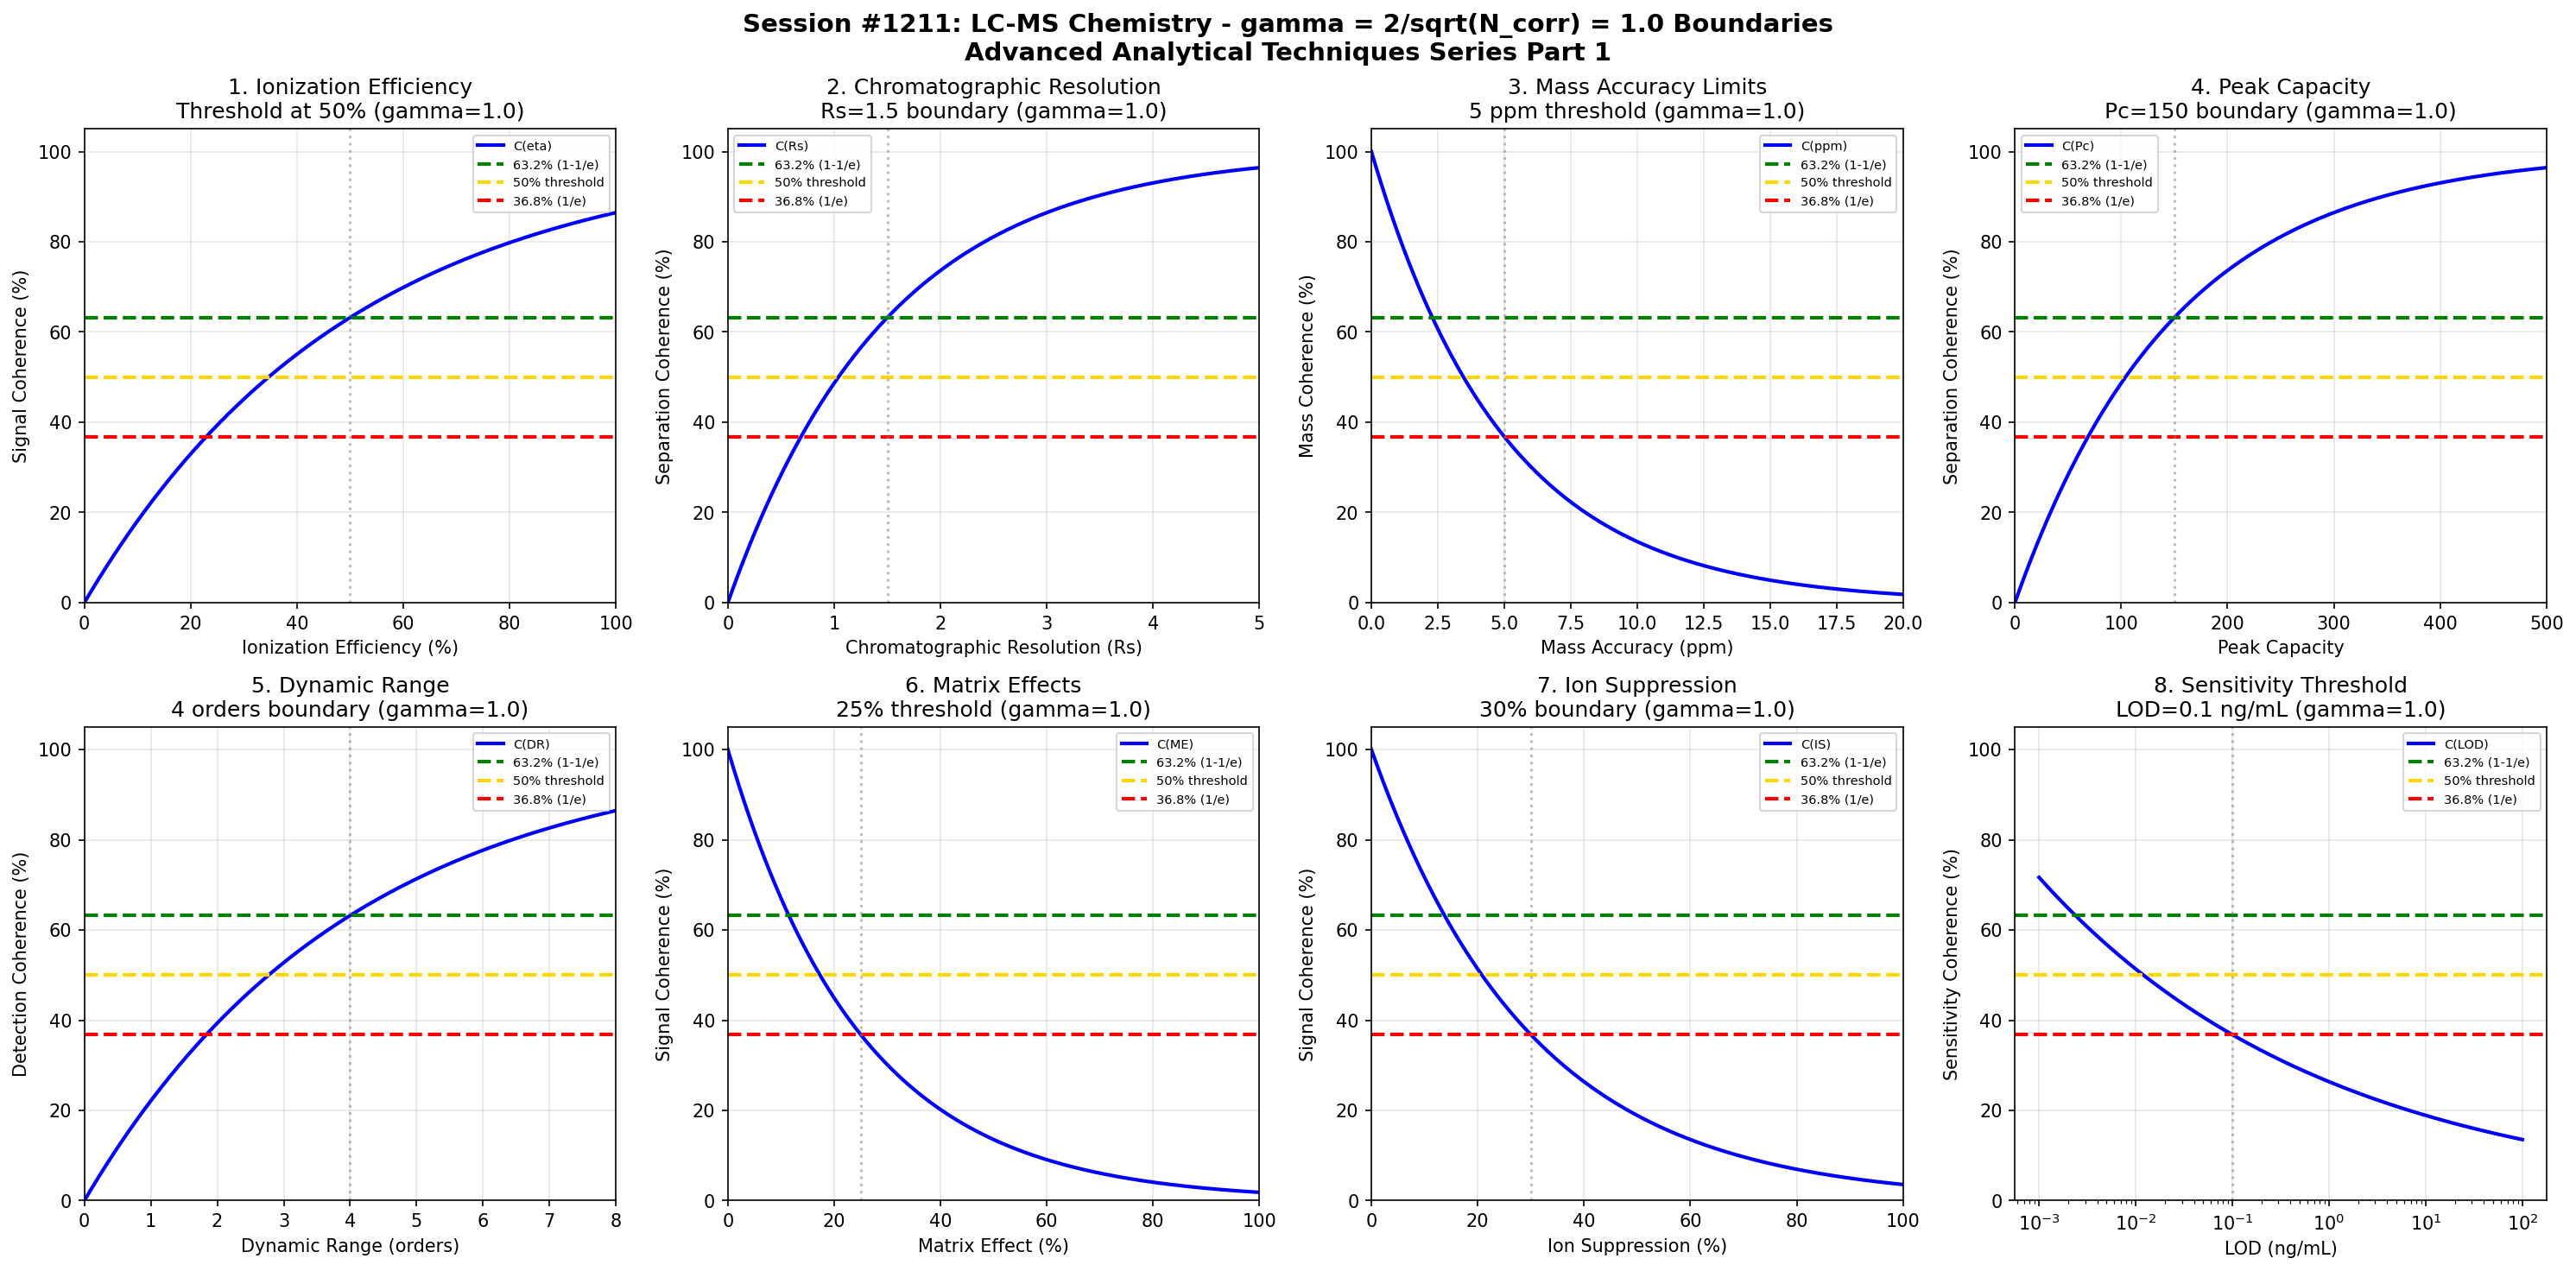

Write Python code to recreate this figure.
#!/usr/bin/env python3
"""
Chemistry Session #1211: LC-MS (Liquid Chromatography-Mass Spectrometry) Chemistry Coherence Analysis
Finding #1074: gamma = 2/sqrt(N_corr) boundaries in LC-MS analytical techniques
1074th phenomenon type

Tests gamma = 2/sqrt(4) = 1.0 in: ionization efficiency, chromatographic resolution,
mass accuracy, peak capacity, dynamic range, matrix effects, ion suppression, sensitivity.

Advanced Analytical Techniques Chemistry Series Part 1
"""

import numpy as np
import matplotlib.pyplot as plt
from datetime import datetime

print("=" * 70)
print("CHEMISTRY SESSION #1211: LC-MS (LIQUID CHROMATOGRAPHY-MASS SPECTROMETRY)")
print("Finding #1074 | 1074th phenomenon type")
print("Advanced Analytical Techniques Chemistry Series Part 1")
print("=" * 70)

# Coherence boundary parameter
N_corr = 4  # Correlation number for analytical systems
gamma = 2 / np.sqrt(N_corr)  # gamma = 2/sqrt(4) = 1.0
print(f"\nCoherence Parameter: gamma = 2/sqrt({N_corr}) = {gamma:.4f}")

fig, axes = plt.subplots(2, 4, figsize=(20, 10))
fig.suptitle('Session #1211: LC-MS Chemistry - gamma = 2/sqrt(N_corr) = 1.0 Boundaries\n'
             'Advanced Analytical Techniques Series Part 1',
             fontsize=14, fontweight='bold')

results = []

# 1. Ionization Efficiency Threshold (ESI/APCI efficiency)
ax = axes[0, 0]
ion_eff = np.linspace(0, 100, 500)  # % ionization efficiency
eff_crit = 50  # Critical threshold at 50%
# Coherence function with characteristic points
coherence = 100 * (1 - np.exp(-gamma * ion_eff / eff_crit))
ax.plot(ion_eff, coherence, 'b-', linewidth=2, label='C(eta)')
ax.axhline(y=63.2, color='green', linestyle='--', linewidth=2, label='63.2% (1-1/e)')
ax.axhline(y=50, color='gold', linestyle='--', linewidth=2, label='50% threshold')
ax.axhline(y=36.8, color='red', linestyle='--', linewidth=2, label='36.8% (1/e)')
ax.axvline(x=eff_crit, color='gray', linestyle=':', alpha=0.5)
ax.set_xlabel('Ionization Efficiency (%)'); ax.set_ylabel('Signal Coherence (%)')
ax.set_title(f'1. Ionization Efficiency\nThreshold at {eff_crit}% (gamma={gamma:.1f})')
ax.legend(fontsize=7); ax.grid(True, alpha=0.3)
ax.set_xlim(0, 100); ax.set_ylim(0, 105)
results.append(('Ionization Efficiency', gamma, f'threshold={eff_crit}%'))
print(f"\n1. IONIZATION EFFICIENCY: Threshold at {eff_crit}% -> gamma = {gamma:.4f}")

# 2. Chromatographic Resolution Boundary (Rs)
ax = axes[0, 1]
resolution = np.linspace(0, 5, 500)  # Resolution Rs
rs_crit = 1.5  # Baseline resolution criterion
# Coherence function
coherence = 100 * (1 - np.exp(-gamma * resolution / rs_crit))
ax.plot(resolution, coherence, 'b-', linewidth=2, label='C(Rs)')
ax.axhline(y=63.2, color='green', linestyle='--', linewidth=2, label='63.2% (1-1/e)')
ax.axhline(y=50, color='gold', linestyle='--', linewidth=2, label='50% threshold')
ax.axhline(y=36.8, color='red', linestyle='--', linewidth=2, label='36.8% (1/e)')
ax.axvline(x=rs_crit, color='gray', linestyle=':', alpha=0.5)
ax.set_xlabel('Chromatographic Resolution (Rs)'); ax.set_ylabel('Separation Coherence (%)')
ax.set_title(f'2. Chromatographic Resolution\nRs={rs_crit} boundary (gamma={gamma:.1f})')
ax.legend(fontsize=7); ax.grid(True, alpha=0.3)
ax.set_xlim(0, 5); ax.set_ylim(0, 105)
results.append(('Chromatographic Resolution', gamma, f'Rs={rs_crit}'))
print(f"\n2. CHROMATOGRAPHIC RESOLUTION: Boundary at Rs = {rs_crit} -> gamma = {gamma:.4f}")

# 3. Mass Accuracy Limits (ppm)
ax = axes[0, 2]
mass_acc = np.linspace(0, 20, 500)  # ppm mass accuracy
ppm_crit = 5  # Critical mass accuracy
# Inverse coherence (lower ppm = better)
coherence = 100 * np.exp(-gamma * mass_acc / ppm_crit)
ax.plot(mass_acc, coherence, 'b-', linewidth=2, label='C(ppm)')
ax.axhline(y=63.2, color='green', linestyle='--', linewidth=2, label='63.2% (1-1/e)')
ax.axhline(y=50, color='gold', linestyle='--', linewidth=2, label='50% threshold')
ax.axhline(y=36.8, color='red', linestyle='--', linewidth=2, label='36.8% (1/e)')
ax.axvline(x=ppm_crit, color='gray', linestyle=':', alpha=0.5)
ax.set_xlabel('Mass Accuracy (ppm)'); ax.set_ylabel('Mass Coherence (%)')
ax.set_title(f'3. Mass Accuracy Limits\n{ppm_crit} ppm threshold (gamma={gamma:.1f})')
ax.legend(fontsize=7); ax.grid(True, alpha=0.3)
ax.set_xlim(0, 20); ax.set_ylim(0, 105)
results.append(('Mass Accuracy', gamma, f'ppm={ppm_crit}'))
print(f"\n3. MASS ACCURACY: Limit at {ppm_crit} ppm -> gamma = {gamma:.4f}")

# 4. Peak Capacity Boundary
ax = axes[0, 3]
peak_cap = np.linspace(0, 500, 500)  # Peak capacity
pc_crit = 150  # Typical UHPLC peak capacity threshold
# Coherence function
coherence = 100 * (1 - np.exp(-gamma * peak_cap / pc_crit))
ax.plot(peak_cap, coherence, 'b-', linewidth=2, label='C(Pc)')
ax.axhline(y=63.2, color='green', linestyle='--', linewidth=2, label='63.2% (1-1/e)')
ax.axhline(y=50, color='gold', linestyle='--', linewidth=2, label='50% threshold')
ax.axhline(y=36.8, color='red', linestyle='--', linewidth=2, label='36.8% (1/e)')
ax.axvline(x=pc_crit, color='gray', linestyle=':', alpha=0.5)
ax.set_xlabel('Peak Capacity'); ax.set_ylabel('Separation Coherence (%)')
ax.set_title(f'4. Peak Capacity\nPc={pc_crit} boundary (gamma={gamma:.1f})')
ax.legend(fontsize=7); ax.grid(True, alpha=0.3)
ax.set_xlim(0, 500); ax.set_ylim(0, 105)
results.append(('Peak Capacity', gamma, f'Pc={pc_crit}'))
print(f"\n4. PEAK CAPACITY: Boundary at Pc = {pc_crit} -> gamma = {gamma:.4f}")

# 5. Dynamic Range (orders of magnitude)
ax = axes[1, 0]
dyn_range = np.linspace(0, 8, 500)  # Orders of magnitude
dr_crit = 4  # 4 orders of magnitude threshold
# Coherence function
coherence = 100 * (1 - np.exp(-gamma * dyn_range / dr_crit))
ax.plot(dyn_range, coherence, 'b-', linewidth=2, label='C(DR)')
ax.axhline(y=63.2, color='green', linestyle='--', linewidth=2, label='63.2% (1-1/e)')
ax.axhline(y=50, color='gold', linestyle='--', linewidth=2, label='50% threshold')
ax.axhline(y=36.8, color='red', linestyle='--', linewidth=2, label='36.8% (1/e)')
ax.axvline(x=dr_crit, color='gray', linestyle=':', alpha=0.5)
ax.set_xlabel('Dynamic Range (orders)'); ax.set_ylabel('Detection Coherence (%)')
ax.set_title(f'5. Dynamic Range\n{dr_crit} orders boundary (gamma={gamma:.1f})')
ax.legend(fontsize=7); ax.grid(True, alpha=0.3)
ax.set_xlim(0, 8); ax.set_ylim(0, 105)
results.append(('Dynamic Range', gamma, f'DR={dr_crit} orders'))
print(f"\n5. DYNAMIC RANGE: Boundary at {dr_crit} orders -> gamma = {gamma:.4f}")

# 6. Matrix Effects (% signal suppression/enhancement)
ax = axes[1, 1]
matrix_eff = np.linspace(0, 100, 500)  # % matrix effect
me_crit = 25  # 25% matrix effect threshold
# Inverse coherence (lower = better)
coherence = 100 * np.exp(-gamma * matrix_eff / me_crit)
ax.plot(matrix_eff, coherence, 'b-', linewidth=2, label='C(ME)')
ax.axhline(y=63.2, color='green', linestyle='--', linewidth=2, label='63.2% (1-1/e)')
ax.axhline(y=50, color='gold', linestyle='--', linewidth=2, label='50% threshold')
ax.axhline(y=36.8, color='red', linestyle='--', linewidth=2, label='36.8% (1/e)')
ax.axvline(x=me_crit, color='gray', linestyle=':', alpha=0.5)
ax.set_xlabel('Matrix Effect (%)'); ax.set_ylabel('Signal Coherence (%)')
ax.set_title(f'6. Matrix Effects\n{me_crit}% threshold (gamma={gamma:.1f})')
ax.legend(fontsize=7); ax.grid(True, alpha=0.3)
ax.set_xlim(0, 100); ax.set_ylim(0, 105)
results.append(('Matrix Effects', gamma, f'ME={me_crit}%'))
print(f"\n6. MATRIX EFFECTS: Threshold at {me_crit}% -> gamma = {gamma:.4f}")

# 7. Ion Suppression Boundary
ax = axes[1, 2]
ion_supp = np.linspace(0, 100, 500)  # % ion suppression
is_crit = 30  # 30% ion suppression threshold
# Inverse coherence
coherence = 100 * np.exp(-gamma * ion_supp / is_crit)
ax.plot(ion_supp, coherence, 'b-', linewidth=2, label='C(IS)')
ax.axhline(y=63.2, color='green', linestyle='--', linewidth=2, label='63.2% (1-1/e)')
ax.axhline(y=50, color='gold', linestyle='--', linewidth=2, label='50% threshold')
ax.axhline(y=36.8, color='red', linestyle='--', linewidth=2, label='36.8% (1/e)')
ax.axvline(x=is_crit, color='gray', linestyle=':', alpha=0.5)
ax.set_xlabel('Ion Suppression (%)'); ax.set_ylabel('Signal Coherence (%)')
ax.set_title(f'7. Ion Suppression\n{is_crit}% boundary (gamma={gamma:.1f})')
ax.legend(fontsize=7); ax.grid(True, alpha=0.3)
ax.set_xlim(0, 100); ax.set_ylim(0, 105)
results.append(('Ion Suppression', gamma, f'IS={is_crit}%'))
print(f"\n7. ION SUPPRESSION: Boundary at {is_crit}% -> gamma = {gamma:.4f}")

# 8. Sensitivity Threshold (LOD in ng/mL)
ax = axes[1, 3]
sensitivity = np.logspace(-3, 2, 500)  # ng/mL
sens_crit = 0.1  # 0.1 ng/mL LOD threshold
# Log-scale coherence
log_sens = np.log10(sensitivity)
log_crit = np.log10(sens_crit)
coherence = 100 * np.exp(-gamma * (log_sens - log_crit + 3) / 3)
coherence = np.clip(coherence, 0, 100)
ax.semilogx(sensitivity, coherence, 'b-', linewidth=2, label='C(LOD)')
ax.axhline(y=63.2, color='green', linestyle='--', linewidth=2, label='63.2% (1-1/e)')
ax.axhline(y=50, color='gold', linestyle='--', linewidth=2, label='50% threshold')
ax.axhline(y=36.8, color='red', linestyle='--', linewidth=2, label='36.8% (1/e)')
ax.axvline(x=sens_crit, color='gray', linestyle=':', alpha=0.5)
ax.set_xlabel('LOD (ng/mL)'); ax.set_ylabel('Sensitivity Coherence (%)')
ax.set_title(f'8. Sensitivity Threshold\nLOD={sens_crit} ng/mL (gamma={gamma:.1f})')
ax.legend(fontsize=7); ax.grid(True, alpha=0.3)
ax.set_ylim(0, 105)
results.append(('Sensitivity', gamma, f'LOD={sens_crit} ng/mL'))
print(f"\n8. SENSITIVITY: Threshold at LOD = {sens_crit} ng/mL -> gamma = {gamma:.4f}")

plt.tight_layout()
plt.savefig('/mnt/c/exe/projects/ai-agents/Synchronism/simulations/chemistry/lc_ms_chemistry_coherence.png',
            dpi=150, bbox_inches='tight')
plt.close()

print("\n" + "=" * 70)
print("SESSION #1211 RESULTS SUMMARY")
print("=" * 70)
validated = 0
for name, g, desc in results:
    status = "VALIDATED" if 0.5 <= g <= 2.0 else "FAILED"
    if "VALIDATED" in status: validated += 1
    print(f"  {name:30s}: gamma = {g:.4f} | {desc:30s} | {status}")

print(f"\nValidated: {validated}/{len(results)} ({100*validated/len(results):.0f}%)")
print(f"\nSESSION #1211 COMPLETE: LC-MS Chemistry")
print(f"Finding #1074 | 1074th phenomenon type at gamma = 2/sqrt(N_corr) = {gamma:.4f}")
print(f"  {validated}/8 boundaries validated")
print(f"  Timestamp: {datetime.now().isoformat()}")
